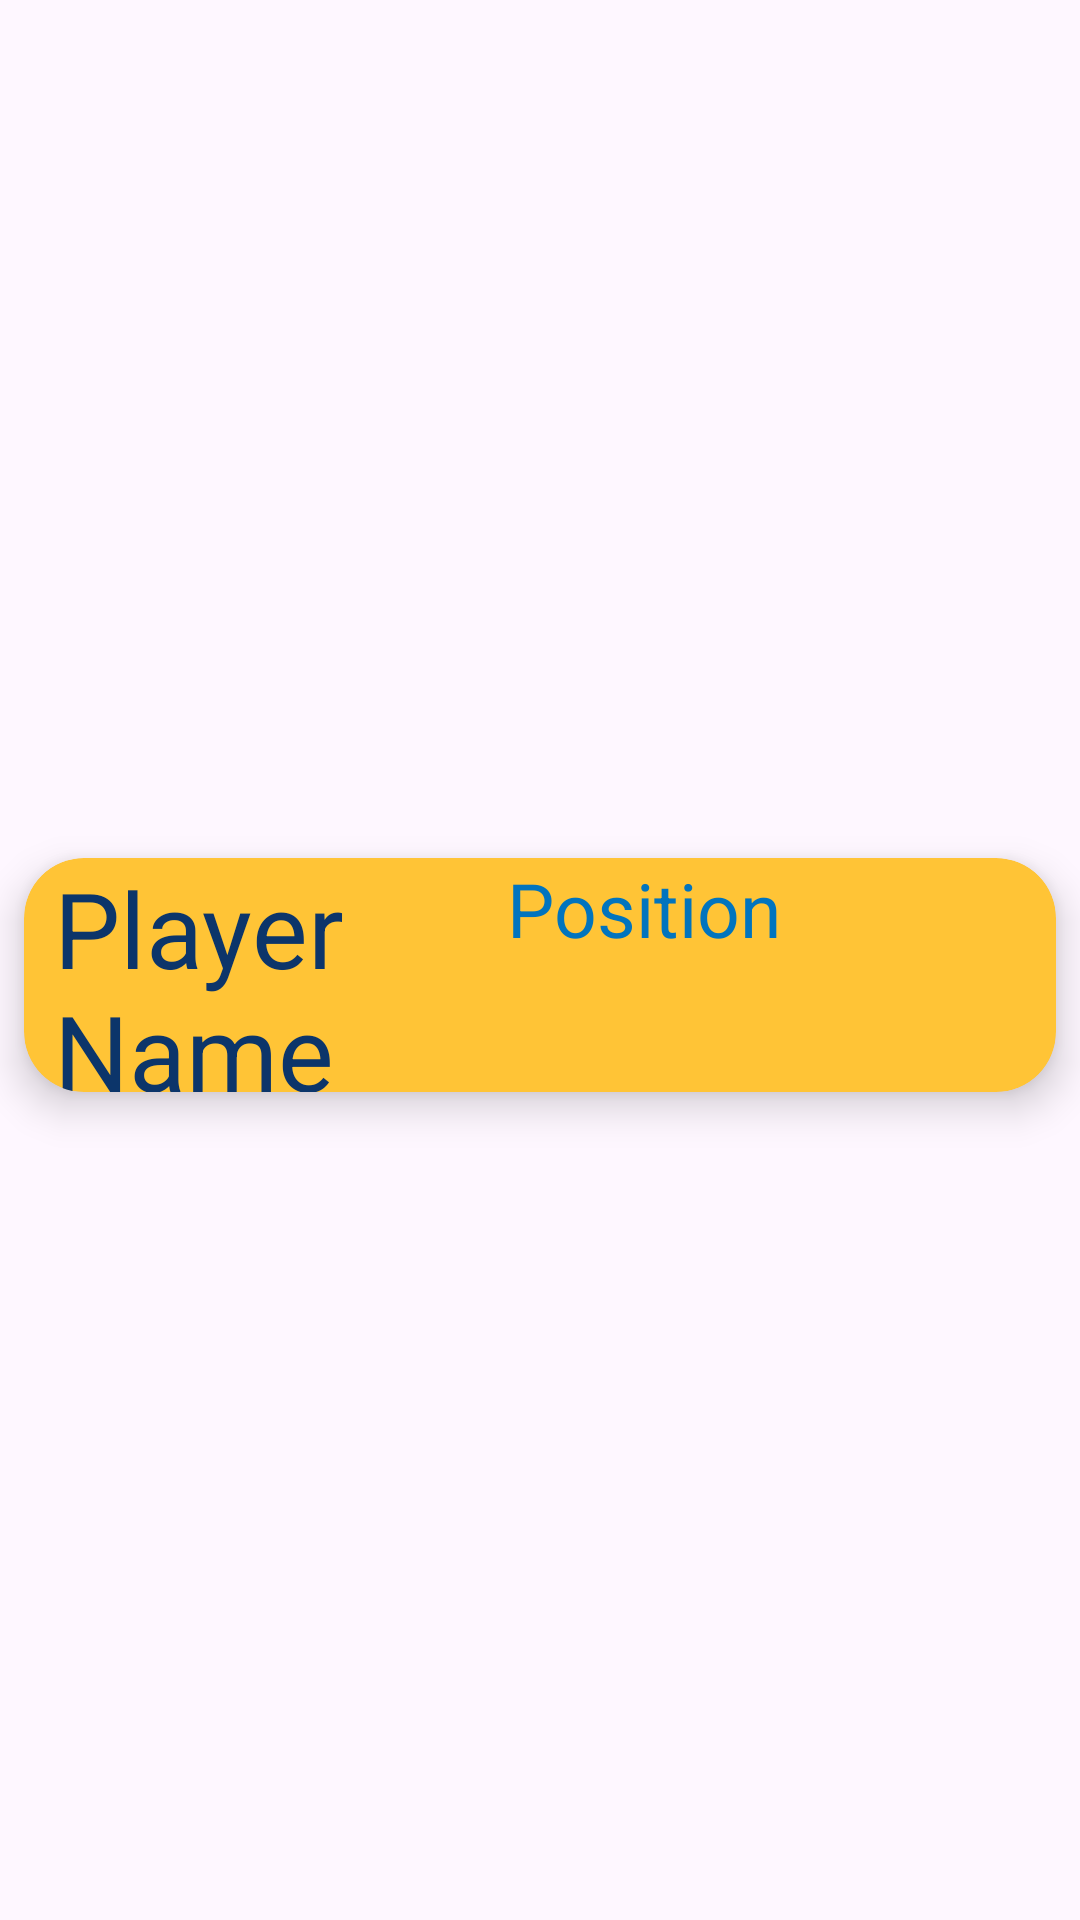

Reconstruct the res/layout file that produces this screen, plus the resources it refers to.
<!-- AndroidManifest.xml: application theme Theme.Coaching_App -->
<!-- res/layout/roster_recycler_view_row.xml -->
<?xml version="1.0" encoding="utf-8"?>
<androidx.constraintlayout.widget.ConstraintLayout xmlns:android="http://schemas.android.com/apk/res/android"
    xmlns:app="http://schemas.android.com/apk/res-auto"
    xmlns:tools="http://schemas.android.com/tools"
    android:layout_width="match_parent"
    android:layout_height="wrap_content">

    <androidx.cardview.widget.CardView
        android:layout_width="match_parent"
        android:layout_height="wrap_content"
        android:layout_marginStart="8dp"
        android:layout_marginTop="15dp"
        android:layout_marginEnd="8dp"
        android:layout_marginBottom="5dp"
        app:cardBackgroundColor="@color/yellow"
        app:cardCornerRadius="20dp"
        app:cardElevation="8dp"
        app:layout_constraintBottom_toBottomOf="parent"
        app:layout_constraintEnd_toEndOf="parent"
        app:layout_constraintStart_toStartOf="parent"
        app:layout_constraintTop_toTopOf="parent">

        <androidx.constraintlayout.widget.ConstraintLayout
            android:layout_width="match_parent"
            android:layout_height="match_parent">

            <TextView
                android:id="@+id/nameTextView"
                android:layout_width="163dp"
                android:layout_height="78dp"
                android:layout_marginHorizontal="10dp"
                android:maxWidth="190dp"
                android:maxHeight="150dp"
                android:text="Player Name"
                android:textColor="@color/navy"
                android:textSize="35sp"
                app:layout_constraintBottom_toBottomOf="parent"
                app:layout_constraintStart_toStartOf="parent"
                app:layout_constraintTop_toTopOf="parent" />


            <TextView
                android:id="@+id/positionEditText"
                android:layout_width="179dp"
                android:layout_height="77dp"
                android:layout_marginHorizontal="10dp"
                android:layout_marginEnd="4dp"
                android:text="Position"
                android:textColor="@color/blue"
                android:textSize="25sp"
                app:layout_constraintBottom_toBottomOf="parent"
                app:layout_constraintEnd_toEndOf="parent"
                app:layout_constraintTop_toTopOf="parent"
                app:layout_constraintVertical_bias="0.0" />
        </androidx.constraintlayout.widget.ConstraintLayout>
    </androidx.cardview.widget.CardView>
</androidx.constraintlayout.widget.ConstraintLayout>
<!-- resources referenced by this layout -->
<resources>
  <color name="blue">#0174BE</color>
  <color name="navy">#0C356A</color>
  <color name="yellow">#FFC436</color>
  <style name="Theme.Coaching_App" parent="android:Theme.Material.Light.NoActionBar">
          <item name="colorPrimary">@color/teal_200</item>
  
  
  
      </style>
  <color name="teal_200">#FF03DAC5</color>
</resources>
